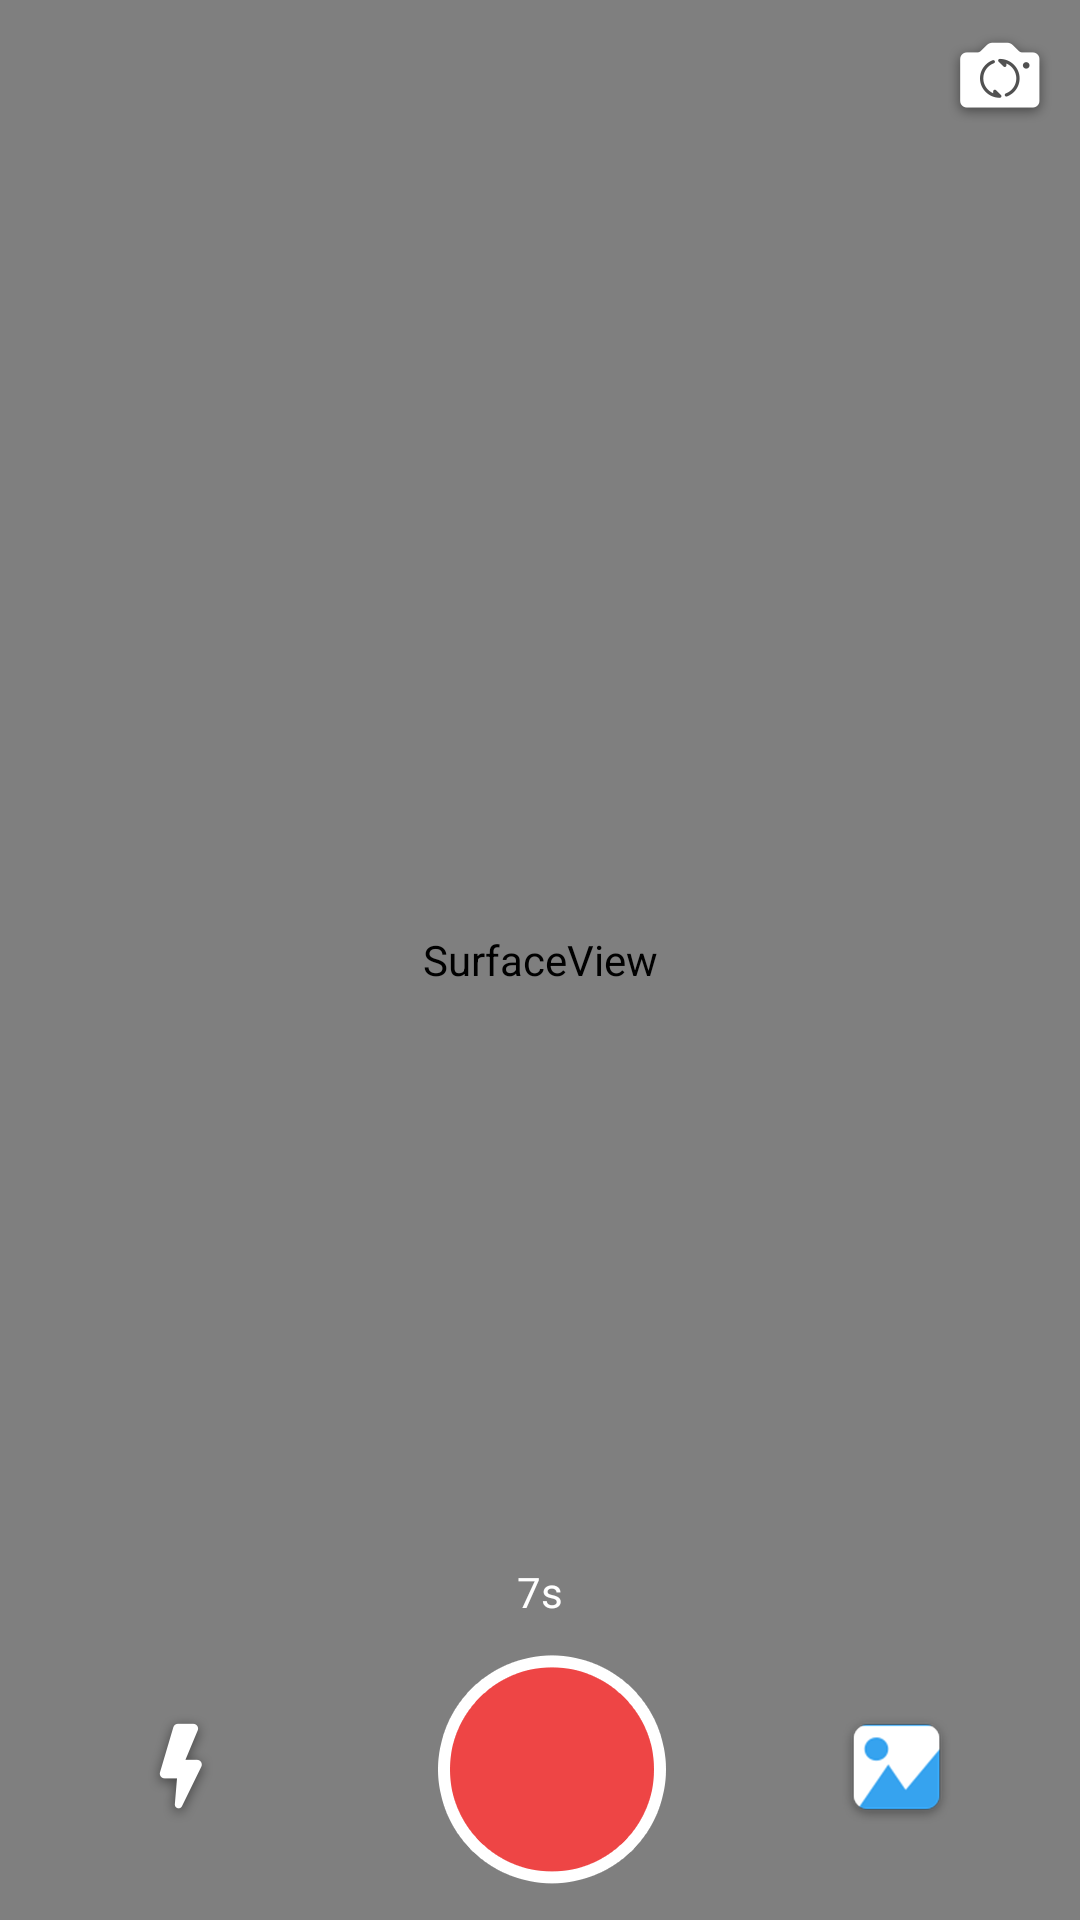

Here is an Android app screen rendered from its layout file. Give the layout XML and the strings, colors and styles it references.
<!-- AndroidManifest.xml: application theme AppTheme -->
<!-- res/layout/activity_video_record.xml -->
<?xml version="1.0" encoding="utf-8"?>
<RelativeLayout xmlns:android="http://schemas.android.com/apk/res/android"
    xmlns:tools="http://schemas.android.com/tools"
    android:layout_width="match_parent"
    android:layout_height="match_parent"
    tools:context=".activity.VideoRecordActivity"
    tools:ignore="ContentDescription">

    <VideoView
        android:id="@+id/mVideoView"
        android:layout_width="match_parent"
        android:layout_height="match_parent"
        android:layout_alignParentStart="true"
        android:layout_alignParentTop="true"
        android:layout_alignParentEnd="true"
        android:layout_alignParentBottom="true"
        android:visibility="gone"
        tools:visibility="visible" />

    <SurfaceView
        android:id="@+id/surfaceView"
        android:layout_width="match_parent"
        android:layout_height="match_parent" />
    <ImageView
        android:id="@+id/switch_camera"
        android:layout_width="wrap_content"
        android:layout_height="wrap_content"
        android:src="@drawable/ic_camera_camera_flip"
        android:layout_alignParentEnd="true"
        android:layout_marginEnd="@dimen/spacing_8"
        android:layout_marginTop="@dimen/spacing_8"
        />
    <ImageView
        android:id="@+id/discard_video"
        android:layout_width="wrap_content"
        android:layout_height="wrap_content"
        android:src="@drawable/ic_camera_cross"
        android:layout_marginEnd="@dimen/spacing_8"
        android:layout_marginStart="@dimen/spacing_8"
        android:layout_marginTop="@dimen/spacing_8"
        tools:visibility="visible"
        android:visibility="gone"
        />

    <ImageView
        android:id="@+id/mPlayVideo"
        android:layout_width="wrap_content"
        android:layout_height="wrap_content"
        android:layout_centerInParent="true"
        android:layout_margin="@dimen/spacing_8"
        android:src="@drawable/ic_play_button"
        android:visibility="gone"
        tools:visibility="visible" />

    <RelativeLayout
        android:id="@+id/relative_bottom"
        android:layout_width="match_parent"
        android:layout_height="wrap_content"
        android:layout_alignParentBottom="true">

        <TextView
            android:id="@+id/remain_seconds"
            android:layout_width="wrap_content"
            android:layout_height="wrap_content"
            android:layout_above="@+id/linear_center"
            android:layout_centerHorizontal="true"
            android:background="@null"
            android:text="@string/_7s"
            android:textColor="@color/white_color" />

        <LinearLayout
            android:id="@+id/linear_center"
            android:layout_width="match_parent"
            android:layout_height="@dimen/bottom_layout_camera_height"
            android:layout_alignParentBottom="true"
            android:orientation="horizontal"
            android:weightSum="3">

            <ImageView
                android:id="@+id/camera_flash"
                android:layout_width="0dp"
                android:layout_height="wrap_content"
                android:layout_gravity="center"
                android:layout_marginStart="@dimen/spacing_8"
                android:layout_marginEnd="@dimen/spacing_8"
                android:layout_weight="1"
                android:background="@null"
                android:src="@drawable/ic_camera_flash" />

            <ImageView
                android:id="@+id/button_capture"
                android:layout_width="0dp"
                android:layout_height="wrap_content"
                android:layout_gravity="center"
                android:layout_marginStart="@dimen/spacing_8"
                android:layout_marginEnd="@dimen/spacing_8"
                android:layout_weight="1"
                android:background="@null"
                android:contentDescription="@string/todo"
                android:src="@drawable/ic_camera_push_to_record" />

            <ImageView
                android:id="@+id/open_gallery"
                android:layout_width="0dp"
                android:layout_height="wrap_content"
                android:layout_gravity="center"
                android:layout_marginEnd="@dimen/spacing_8"
                android:layout_weight="1"
                android:background="@null"
                android:contentDescription="@string/todo"
                android:src="@drawable/ic_camera_gallery" />
        </LinearLayout>
    </RelativeLayout>
</RelativeLayout>
<!-- resources referenced by this layout -->
<resources>
  <color name="white_color">#ffffff</color>
  <dimen name="bottom_layout_camera_height">100dp</dimen>
  <dimen name="spacing_8">8dp</dimen>
  <!-- drawable ic_camera_camera_flip: png bitmap (drawable-hdpi, 2007 bytes) -->
  <!-- drawable ic_camera_flash: png bitmap (drawable-hdpi, 1808 bytes) -->
  <!-- drawable ic_camera_gallery: png bitmap (drawable-hdpi, 2095 bytes) -->
  <!-- drawable ic_camera_push_to_record: png bitmap (drawable-hdpi, 3101 bytes) -->
  <string name="_7s">7s</string>
  <string name="todo">TODO</string>
  <style name="AppTheme" parent="Theme.AppCompat.Light.NoActionBar">
          
          <item name="colorPrimary">@color/colorPrimary</item>
          <item name="colorPrimaryDark">@color/colorPrimaryDark</item>
          <item name="colorAccent">@color/colorAccent</item>
      </style>
  <color name="colorPrimary">#016E9A</color>
  <color name="colorPrimaryDark">#000000</color>
  <color name="colorAccent">#016E9A</color>
</resources>
